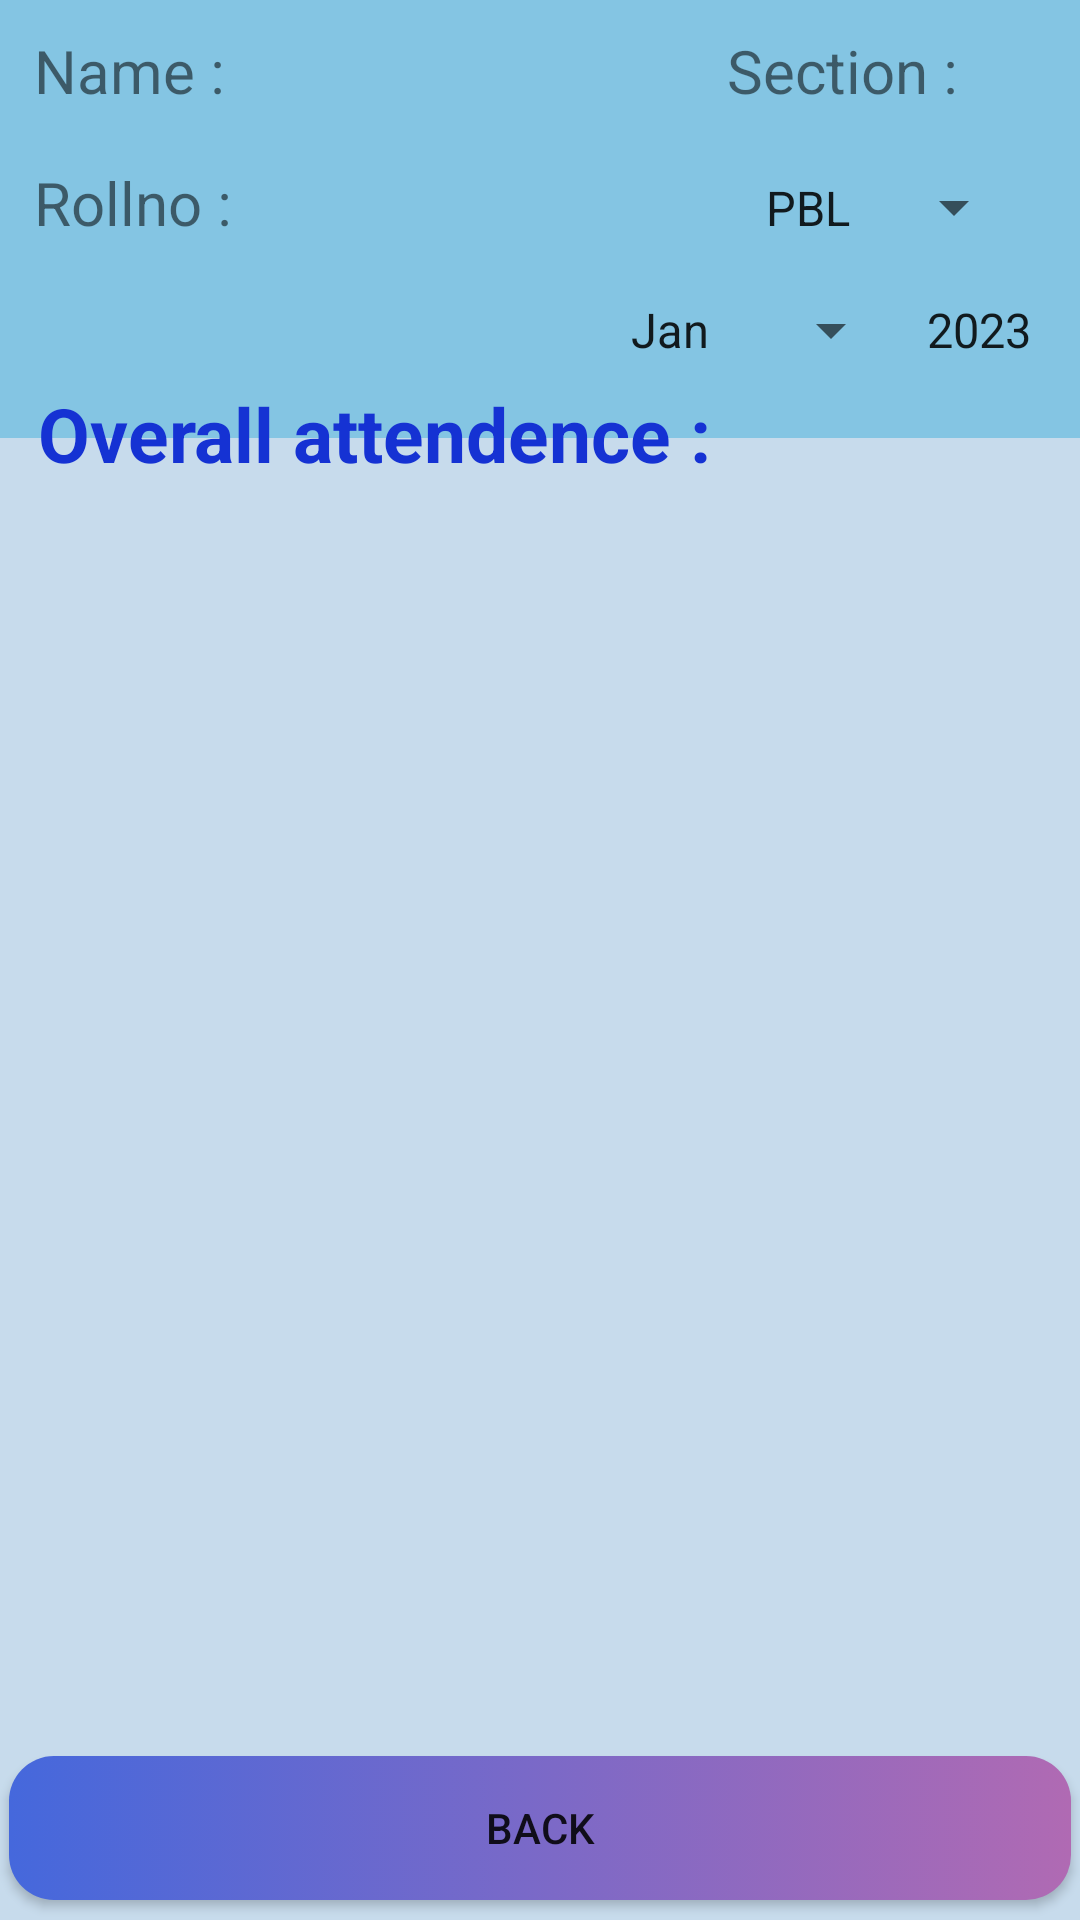

Layout XML and referenced resources for this Android screen:
<!-- AndroidManifest.xml: application theme MyTheme -->
<!-- res/layout/activity_stud_attendance.xml -->
<?xml version="1.0" encoding="utf-8"?>
<androidx.constraintlayout.widget.ConstraintLayout xmlns:android="http://schemas.android.com/apk/res/android"
    xmlns:app="http://schemas.android.com/apk/res-auto"
    xmlns:tools="http://schemas.android.com/tools"
    android:layout_width="match_parent"
    android:layout_height="match_parent"
    android:background="#C7DBEC"
    tools:context=".studAttendance">

    <LinearLayout
        android:layout_width="416dp"
        android:layout_height="146dp"
        android:background="#84C5E3"
        android:orientation="vertical"
        android:paddingStart="5dp"
        android:paddingLeft="5dp"
        android:paddingTop="10dp"
        app:layout_constraintBottom_toBottomOf="parent"
        app:layout_constraintEnd_toEndOf="parent"
        app:layout_constraintHorizontal_bias="0.0"
        app:layout_constraintStart_toStartOf="parent"
        app:layout_constraintTop_toTopOf="parent"
        app:layout_constraintVertical_bias="0.0">

        <GridLayout
            android:layout_width="398dp"
            android:layout_height="78dp"
            android:layout_gravity="center"
            android:columnCount="2"
            android:rowCount="2">

            <TextView
                android:id="@+id/txtname"
                android:layout_width="141dp"
                android:layout_height="39dp"
                android:layout_row="0"
                android:layout_column="0"
                android:layout_marginRight="90dp"
                android:text="Name : "
                android:textSize="20sp" />

            <TextView
                android:id="@+id/sec1"
                android:layout_width="wrap_content"
                android:layout_height="wrap_content"
                android:layout_marginRight="3dp"
                android:text="Section : "
                android:textSize="20sp" />

            <TextView
                android:id="@+id/txtroll"
                android:layout_width="wrap_content"
                android:layout_height="45dp"
                android:layout_marginTop="5dp"
                android:text="Rollno : "
                android:textSize="20sp" />

            <Spinner
                android:id="@+id/spn1"
                android:layout_width="wrap_content"
                android:layout_height="25dp"
                android:layout_marginLeft="5dp"
                android:layout_marginTop="5dp"
                android:entries="@array/sub" />
        </GridLayout>

        <LinearLayout
            android:layout_width="match_parent"
            android:layout_height="wrap_content"
            android:layout_marginTop="10dp"
            android:gravity="right"
            android:paddingRight="15dp">

            <Spinner
                android:id="@+id/spn2"
                android:layout_width="wrap_content"
                android:layout_height="wrap_content"
                android:entries="@array/month" />

            <Spinner
                android:id="@+id/spn3"
                android:layout_width="wrap_content"
                android:layout_height="wrap_content"
                android:entries="@array/year" />
        </LinearLayout>
    </LinearLayout>


    <LinearLayout
        android:layout_width="match_parent"
        android:layout_height="40dp"
        app:layout_constraintBottom_toBottomOf="parent"
        app:layout_constraintEnd_toEndOf="parent"
        app:layout_constraintHorizontal_bias="0.5"
        app:layout_constraintStart_toStartOf="parent"
        app:layout_constraintTop_toTopOf="parent"
        app:layout_constraintVertical_bias="0.213">

        <TextView
            android:layout_width="wrap_content"
            android:layout_height="wrap_content"
            android:text="  Overall attendence :  "
            android:textStyle="bold"
            android:textColor="#1532D3"
            android:textSize="25sp" />

        <TextView
            android:id="@+id/percent2"
            android:layout_width="wrap_content"
            android:layout_height="wrap_content"
            android:textSize="22sp"/>

    </LinearLayout>

    <LinearLayout
        android:layout_width="match_parent"
        android:layout_height="wrap_content"
        android:gravity="center"
        android:orientation="horizontal"
        android:elevation="5dp"
        app:layout_constraintBottom_toBottomOf="parent"
        app:layout_constraintEnd_toEndOf="parent"
        app:layout_constraintHorizontal_bias="0.0"
        app:layout_constraintStart_toStartOf="parent"
        app:layout_constraintTop_toTopOf="parent"
        app:layout_constraintVertical_bias="0.555">

        <GridLayout
            android:id="@+id/gridLayout"
            android:layout_width="wrap_content"
            android:layout_height="wrap_content"
            android:layout_gravity="center"
            android:columnCount="7"
            android:elevation="8dp"
            android:rowCount="6"
            android:useDefaultMargins="true"
            tools:layout_editor_absoluteX="2dp"
            tools:layout_editor_absoluteY="318dp" />
    </LinearLayout>

    <androidx.appcompat.widget.AppCompatButton
        android:id="@+id/back2"
        android:layout_width="match_parent"
        android:layout_height="wrap_content"
        android:background="@drawable/button_bg"
        android:elevation="10dp"
        android:text="Back"
        android:layout_margin="3dp"
        app:layout_constraintBottom_toBottomOf="parent"
        app:layout_constraintEnd_toEndOf="parent"
        app:layout_constraintHorizontal_bias="0.5"
        app:layout_constraintStart_toStartOf="parent"
        app:layout_constraintTop_toTopOf="parent"
        app:layout_constraintVertical_bias="0.994" />


</androidx.constraintlayout.widget.ConstraintLayout>
<!-- resources referenced by this layout -->
<resources>
  <string-array name="month">
          <item>Jan</item>
          <item>Feb</item>
          <item>Mar</item>
          <item>Apr</item>
          <item>May</item>
          <item>June</item>
          <item>July</item>
          <item>Aug</item>
          <item>Sep</item>
          <item>Oct</item>
          <item>Nov</item>
          <item>Dec</item>
      </string-array>
  <string-array name="sub">
          <item>PBL</item>
          <item>M3</item>
          <item>DSA</item>
          <item>MP</item>
          <item>PPL</item>
          <item>SE</item>
      </string-array>
  <string-array name="year">
          <item>2023</item>
          <item>2024</item>
          <item>2025</item>
          <item>2026</item>
          <item>2027</item>
          <item>2028</item>
          <item>2029</item>
          <item>2030</item>
      </string-array>
  <!-- drawable button_bg (drawable) -->
  <?xml version="1.0" encoding="utf-8"?>
  <selector xmlns:android="http://schemas.android.com/apk/res/android">
      <item>
          <shape android:shape="rectangle">
              <gradient android:startColor="#4568dc"
                  android:endColor="#b06ab3"/>
              <corners android:radius="15dp"/>
          </shape>
      </item>
  </selector>
  <style name="MyTheme" parent="Theme.MaterialComponents.DayNight.NoActionBar">
          
          <item name="colorPrimary">@color/purple_500</item>
          <item name="colorPrimaryVariant">@color/purple_700</item>
          <item name="colorOnPrimary">@color/white</item>
          
          <item name="colorSecondary">@color/teal_200</item>
          <item name="colorSecondaryVariant">@color/teal_700</item>
          <item name="colorOnSecondary">@color/black</item>
          
          <item name="android:statusBarColor" tools:targetApi="21">?attr/colorPrimaryVariant</item>
          
      </style>
  <!-- not gathered from this repository: default colours our renderer supplied (Android Studio template values) -->
  <color name="purple_500">#FF6200EE</color>
  <color name="purple_700">#FF3700B3</color>
  <color name="teal_200">#FF03DAC5</color>
  <color name="teal_700">#FF018786</color>
  <color name="black">#FF000000</color>
  <color name="white">#FFFFFFFF</color>
</resources>
